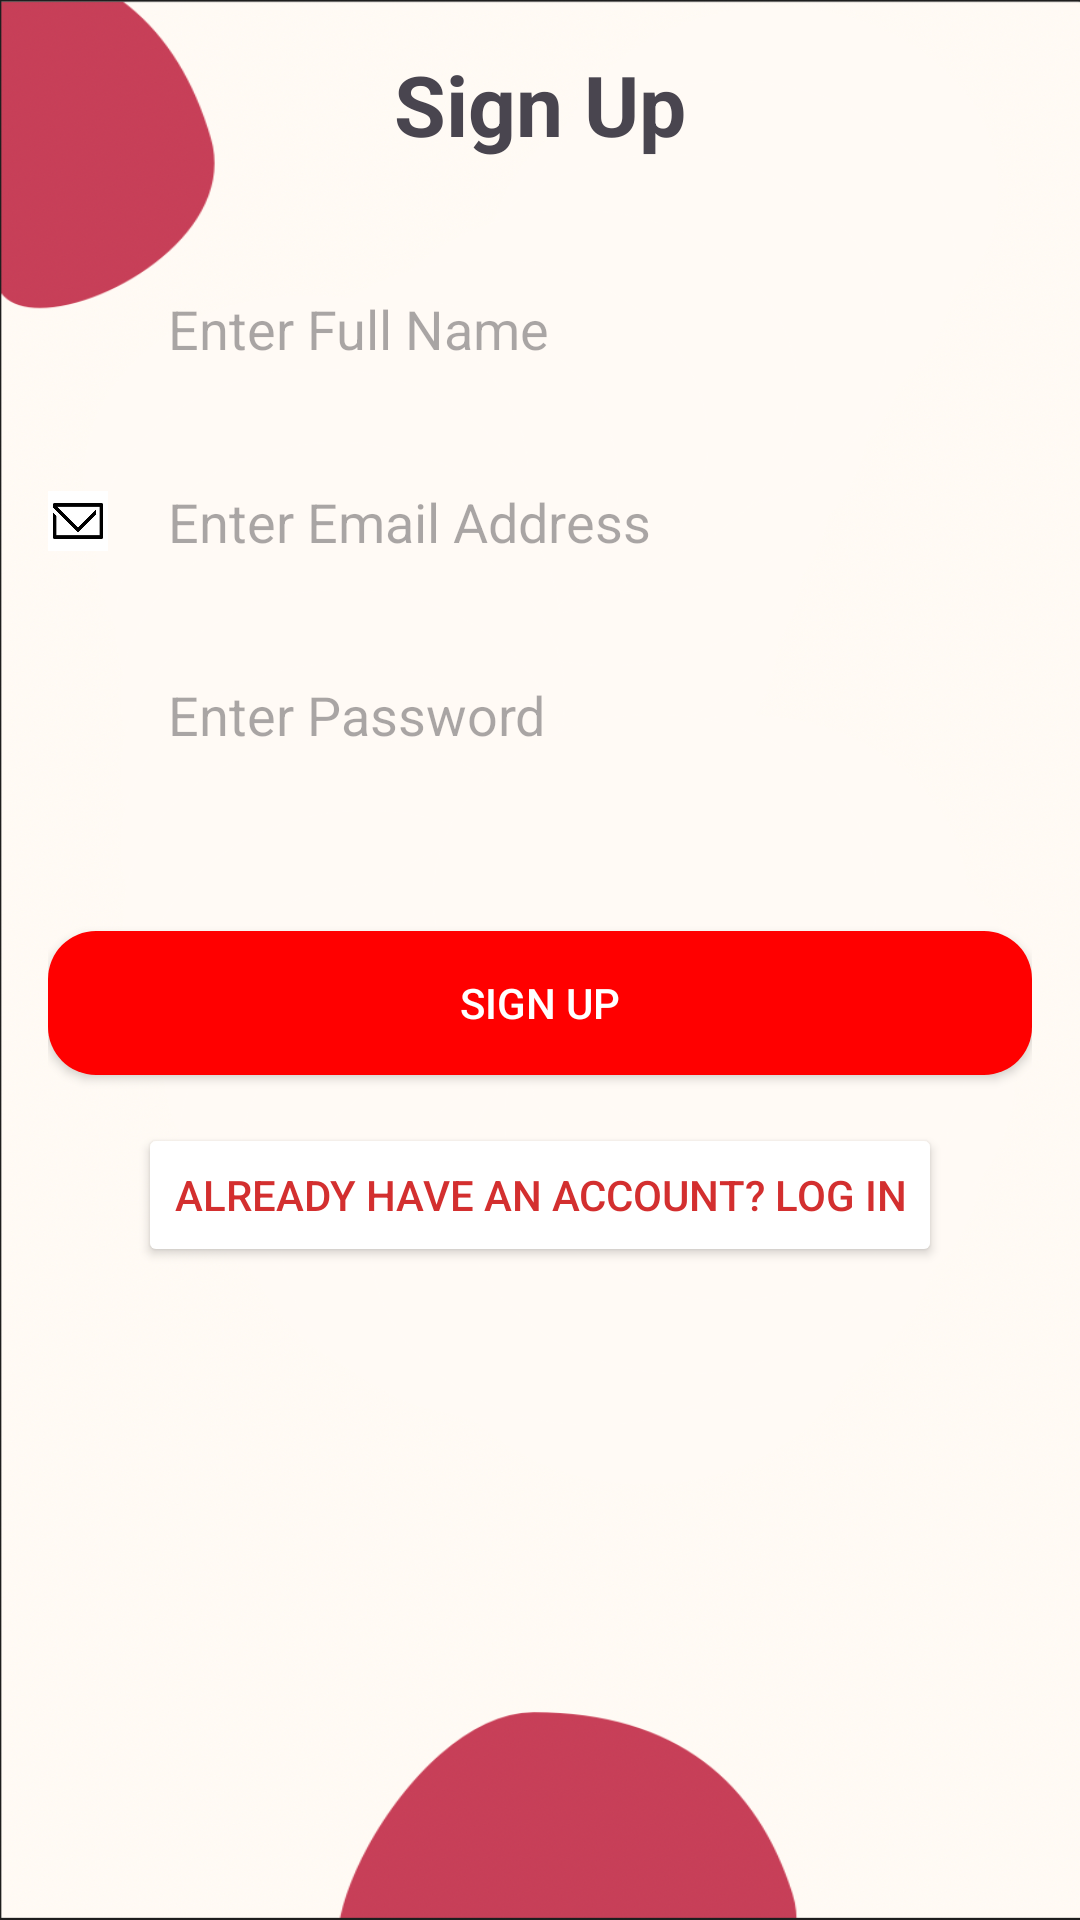

The Android layout XML behind this screen, and the referenced resources:
<!-- AndroidManifest.xml: application theme Theme.Doppelganger -->
<!-- res/layout/activity_sign_up.xml -->
<LinearLayout
    android:layout_width="match_parent"
    android:layout_height="match_parent"
    xmlns:tools="http://schemas.android.com/tools"
    tools:context="com.doppelganger.SignUpActivity"
    xmlns:android="http://schemas.android.com/apk/res/android">

    <ScrollView
        android:layout_width="match_parent"
        android:layout_height="match_parent"
        android:background="@drawable/background">

        <LinearLayout
            android:layout_width="match_parent"
            android:layout_height="wrap_content"
            android:orientation="vertical"
            android:padding="16dp">

            <TextView
                android:layout_width="wrap_content"
                android:layout_height="wrap_content"
                android:text="Sign Up"
                android:textSize="28sp"
                android:textStyle="bold"
                android:layout_gravity="center_horizontal"
                android:layout_marginBottom="32dp" />

            <LinearLayout
                android:layout_width="match_parent"
                android:layout_height="wrap_content"
                android:orientation="horizontal"
                android:gravity="center_vertical"
                android:layout_marginBottom="16dp">

                <ImageView
                    android:id="@+id/iconPerson"
                    android:layout_width="20dp"
                    android:layout_height="20dp"
                    android:src="@drawable/ic_person"
                    android:contentDescription="@string/icon_person_description"
                    android:layout_marginEnd="8dp"
                    android:scaleType="centerInside" />

                <EditText
                    android:id="@+id/FullName"
                    android:layout_width="0dp"
                    android:layout_height="wrap_content"
                    android:layout_weight="1"
                    android:hint="@string/full_name_hint"
                    android:padding="12dp"
                    android:background="@drawable/edit_text_bg" />
            </LinearLayout>

            <LinearLayout
                android:layout_width="match_parent"
                android:layout_height="wrap_content"
                android:orientation="horizontal"
                android:gravity="center_vertical"
                android:layout_marginBottom="16dp">

                <ImageView
                    android:id="@+id/iconEmail"
                    android:layout_width="20dp"
                    android:layout_height="20dp"
                    android:src="@drawable/ic_email"
                    android:contentDescription="@string/icon_email_description"
                    android:layout_marginEnd="8dp"
                    android:scaleType="centerInside" />

                <EditText
                    android:id="@+id/email"
                    android:layout_width="0dp"
                    android:layout_height="wrap_content"
                    android:layout_weight="1"
                    android:hint="@string/email_hint"
                    android:padding="12dp"
                    android:background="@drawable/edit_text_bg" />
            </LinearLayout>

            <LinearLayout
                android:layout_width="match_parent"
                android:layout_height="wrap_content"
                android:orientation="horizontal"
                android:gravity="center_vertical"
                android:layout_marginBottom="32dp">


                <ImageView
                    android:id="@+id/iconLock"
                    android:layout_width="20dp"
                    android:layout_height="20dp"
                    android:src="@drawable/ic_lock"
                    android:contentDescription="@string/icon_lock_description"
                    android:layout_marginEnd="8dp"
                    android:scaleType="centerInside" />

                <EditText
                    android:id="@+id/Password"
                    android:layout_width="0dp"
                    android:layout_height="wrap_content"
                    android:layout_weight="1"
                    android:hint="@string/password_hint"
                    android:padding="12dp"
                    android:background="@drawable/edit_text_bg"
                    android:inputType="textPassword" />
            </LinearLayout>

            <Button
                android:id="@+id/Register"
                android:layout_width="match_parent"
                android:layout_height="wrap_content"
                android:text="@string/sign_up_button"
                android:backgroundTint="@color/red"
                android:textColor="#FFFFFF"
                android:background="@drawable/button_red_bg"
                android:onClick="registerDB"
                android:layout_marginTop="16dp" />

            <Button
                android:id="@+id/LogInFromSignUpPage"
                android:backgroundTint="@color/white"
                android:layout_width="wrap_content"
                android:layout_height="wrap_content"
                android:text="@string/already_have_account"
                android:textColor="#D32F2F"
                android:onClick="LogInButton"
                android:layout_gravity="center_horizontal"
                android:layout_marginTop="16dp" />
        </LinearLayout>
    </ScrollView>
</LinearLayout>
<!-- resources referenced by this layout -->
<resources>
  <color name="red">#FF0000</color>
  <color name="white">#FFFFFFFF</color>
  <!-- drawable background: png bitmap (drawable, 240826 bytes) -->
  <!-- drawable button_red_bg (drawable) -->
  <shape xmlns:android="http://schemas.android.com/apk/res/android">
      <solid android:color="#D32F2F" />
      <corners android:radius="16dp" />
  </shape>
  <!-- drawable ic_email: jpeg bitmap (drawable, 11504 bytes) -->
  <string name="already_have_account">Already have an account? Log In</string>
  <string name="email_hint">Enter Email Address</string>
  <string name="full_name_hint">Enter Full Name</string>
  <string name="icon_email_description">Email Icon</string>
  <string name="icon_lock_description">Lock Icon for Password</string>
  <string name="icon_person_description">Person Icon</string>
  <string name="password_hint">Enter Password</string>
  <string name="sign_up_button">Sign Up</string>
  <style name="Theme.Doppelganger" parent="Base.Theme.Doppelganger" />
  <style name="Base.Theme.Doppelganger" parent="Theme.Material3.DayNight.NoActionBar">
          
          
      </style>
</resources>
